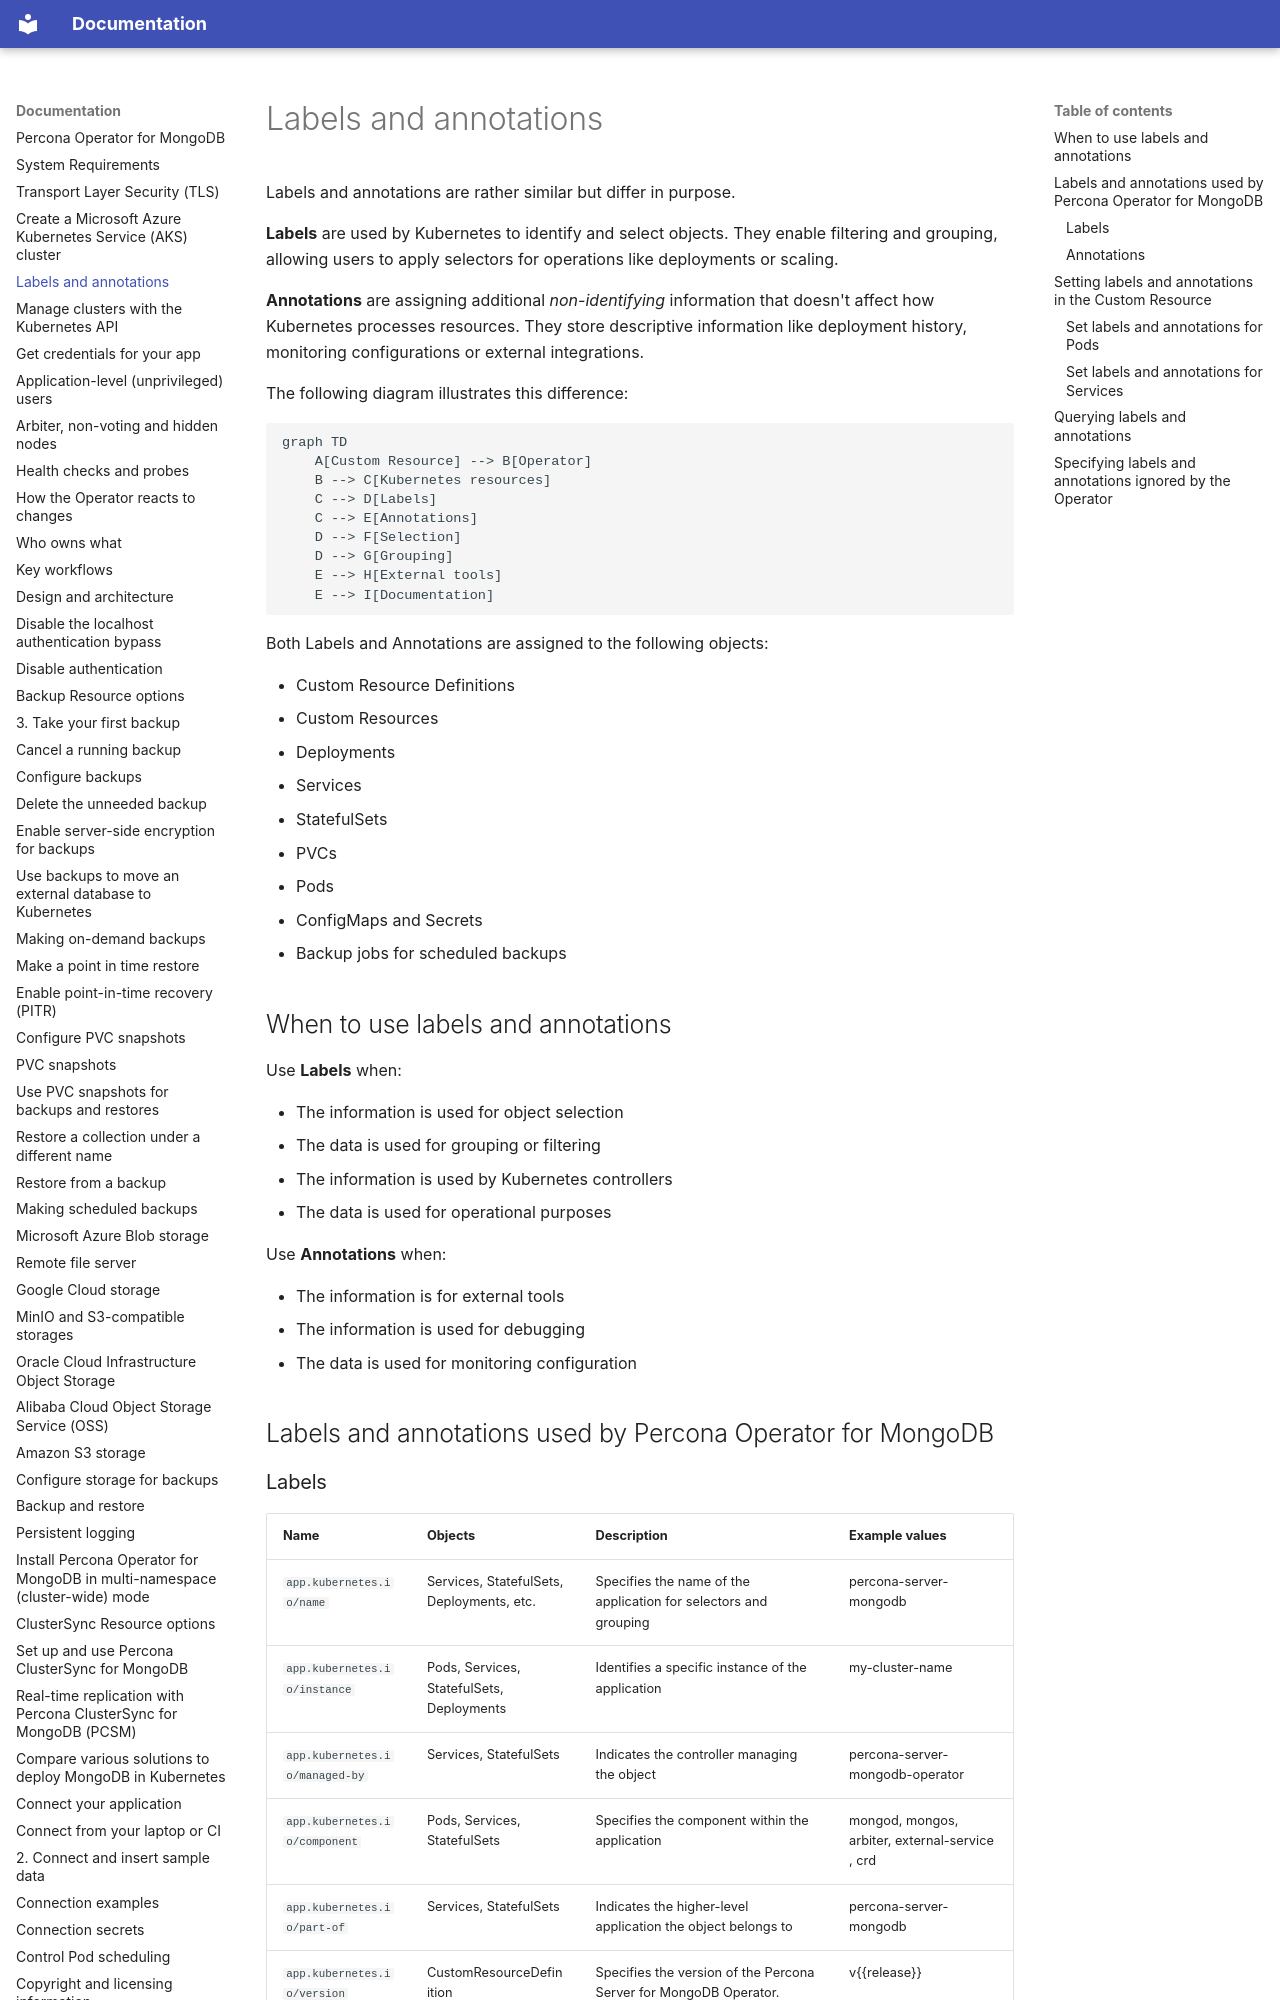

repository: percona/k8spsmdb-docs · page: annotations/index.html · generator: mkdocs

# Labels and annotations

Labels and annotations are rather similar but differ in purpose.

**Labels** are used by Kubernetes to identify and select objects. They enable filtering and grouping, allowing users to apply selectors for operations like deployments or scaling.

**Annotations** are assigning additional *non-identifying* information that doesn't affect how Kubernetes processes resources. They store descriptive information like deployment history, monitoring configurations or external integrations.

The following diagram illustrates this difference:

```mermaid
graph TD
    A[Custom Resource] --> B[Operator]
    B --> C[Kubernetes resources]
    C --> D[Labels]
    C --> E[Annotations]
    D --> F[Selection]
    D --> G[Grouping]
    E --> H[External tools]
    E --> I[Documentation]
```

Both Labels and Annotations are assigned to the following objects:

* Custom Resource Definitions
* Custom Resources
* Deployments
* Services
* StatefulSets
* PVCs
* Pods
* ConfigMaps and Secrets
* Backup jobs for scheduled backups

## When to use labels and annotations

Use **Labels** when:

* The information is used for object selection
* The data is used for grouping or filtering
* The information is used by Kubernetes controllers
* The data is used for operational purposes

Use **Annotations** when:

* The information is for external tools
* The information is used for debugging
* The data is used for monitoring configuration

## Labels and annotations used by Percona Operator for MongoDB
